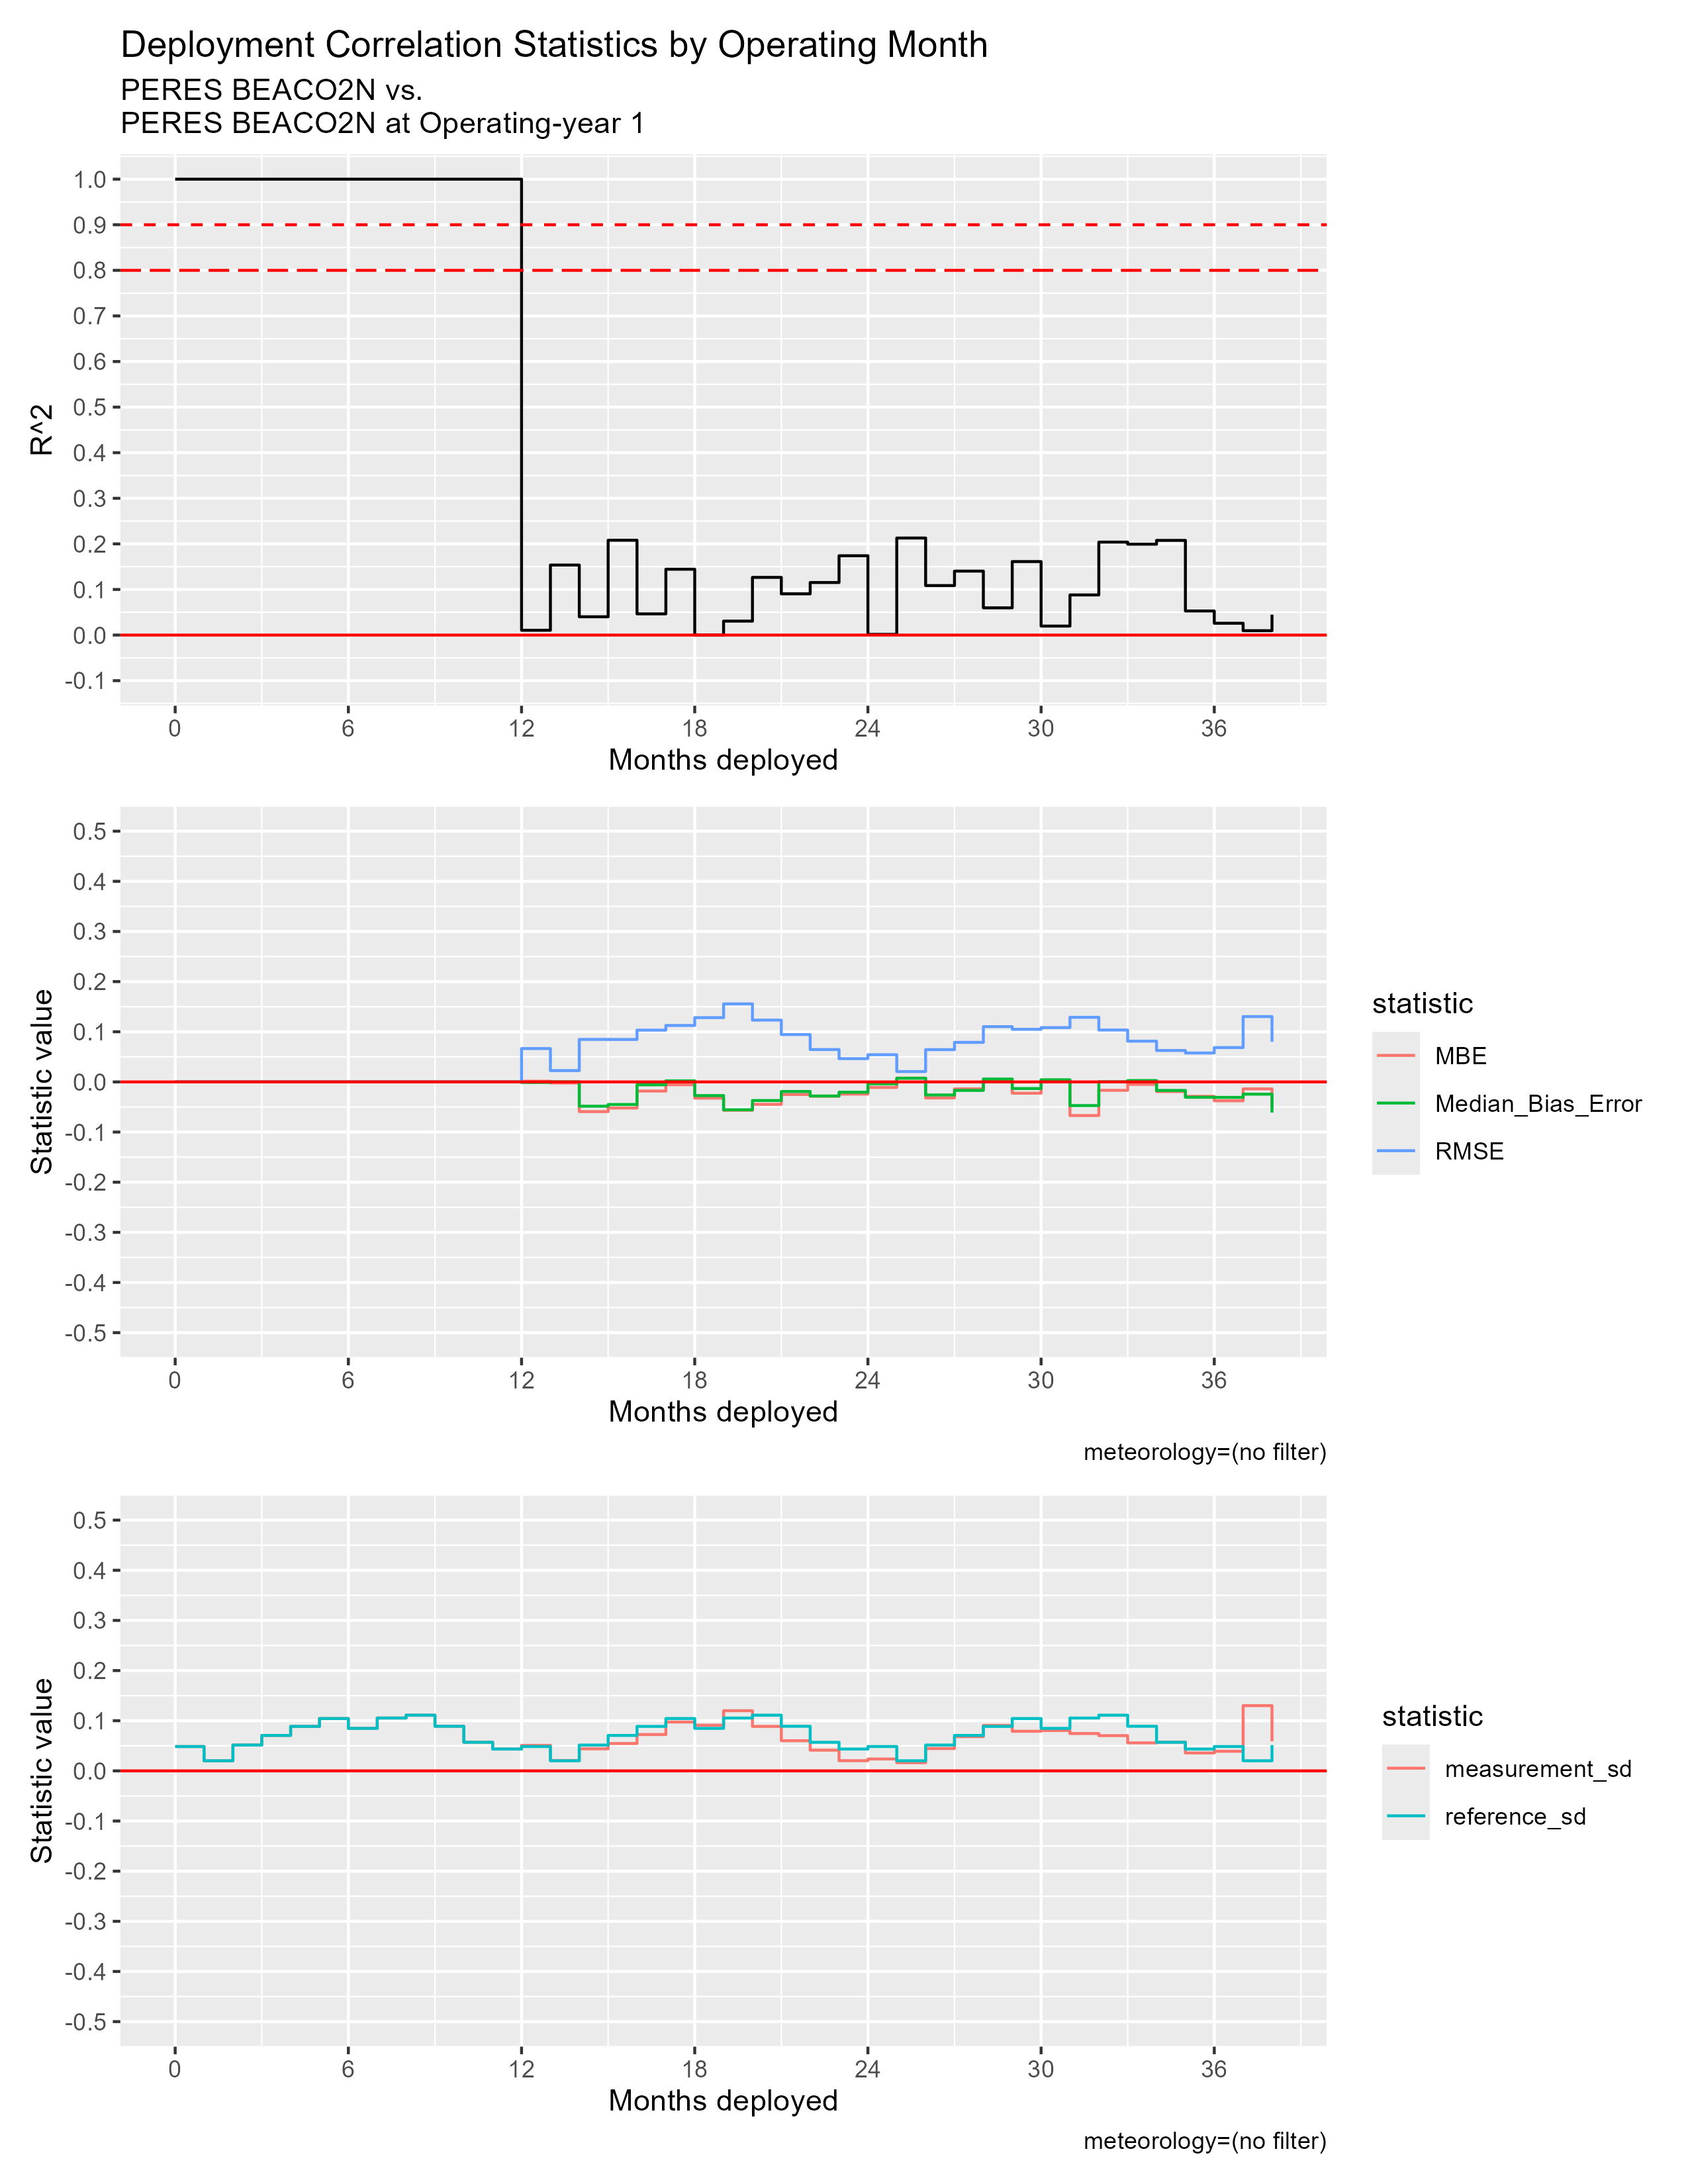

The file beside this chart, header and first rows:
mos_into_deployment, R^2, RMSE, MBE, Median_Bias_Error, measurement_sd, reference_sd
0, 1, 0, 0, 0, 0.04852, 0.04852
1, 1, 0, 0, 0, 0.02013, 0.02013
2, 1, 0, 0, 0, 0.05151, 0.05151
3, 1, 0, 0, 0, 0.07065, 0.07065
4, 1, 0, 0, 0, 0.08866, 0.08866
5, 1, 0, 0, 0, 0.1044, 0.1044
6, 1, 0, 0, 0, 0.08474, 0.08474
7, 1, 0, 0, 0, 0.1053, 0.1053
8, 1, 0, 0, 0, 0.1111, 0.1111
9, 1, 0, 0, 0, 0.08891, 0.08891
10, 1, 0, 0, 0, 0.05698, 0.05698
11, 1, 0, 0, 0, 0.04348, 0.04348
12, 0.0105, 0.06649, 0.001328, -0.001059, 0.05076, 0.04852
13, 0.1536, 0.02256, -0.002141, 2.0531751478015253e-4, 0.02063, 0.02013
14, 0.04013, 0.08474, -0.05921, -0.04843, 0.04397, 0.05151
15, 0.208, 0.08463, -0.05211, -0.04504, 0.05458, 0.07065
16, 0.04653, 0.1032, -0.01824, -0.005789, 0.07244, 0.08866
17, 0.1444, 0.1126, -0.005629, 0.002126, 0.09742, 0.1044
18, 1.8345140822833552e-5, 0.1282, -0.0323, -0.02727, 0.09108, 0.08474
19, 0.03061, 0.1556, -0.05653, -0.05559, 0.1199, 0.1053
20, 0.1265, 0.1232, -0.04475, -0.03712, 0.08865, 0.1111
21, 0.09045, 0.09444, -0.02507, -0.01911, 0.06009, 0.08891
22, 0.1153, 0.06454, -0.02854, -0.02807, 0.04132, 0.05698
23, 0.174, 0.04643, -0.02432, -0.02053, 0.02028, 0.04348
24, 0.001505, 0.05426, -0.0111, -0.003983, 0.02367, 0.04852
25, 0.2129, 0.02064, 0.007641, 0.007378, 0.01626, 0.02013
26, 0.1086, 0.06436, -0.03197, -0.02606, 0.04452, 0.05151
27, 0.1403, 0.07886, -0.01384, -0.01696, 0.06823, 0.07065
28, 0.05972, 0.1102, 9.834308313468353e-4, 0.005736, 0.0907, 0.08866
29, 0.1612, 0.1049, -0.02252, -0.01323, 0.07897, 0.1044
30, 0.01972, 0.1083, -1.5004876408330473e-5, 0.004285, 0.08045, 0.08474
31, 0.088, 0.1288, -0.067, -0.0472, 0.07448, 0.1053
32, 0.2039, 0.1035, -0.01679, 2.771381961849534e-4, 0.07028, 0.1111
33, 0.1994, 0.08126, -0.004921, 0.002709, 0.05582, 0.08891
34, 0.2077, 0.06266, -0.01928, -0.01702, 0.05712, 0.05698
35, 0.05284, 0.0577, -0.02873, -0.03061, 0.03571, 0.04348
36, 0.02594, 0.06845, -0.03766, -0.03084, 0.03905, 0.04852
37, 0.009631, 0.1303, -0.01393, -0.02442, 0.13, 0.02013
38, 0.04481, 0.07998, -0.05092, -0.06113, 0.05901, 0.05151
